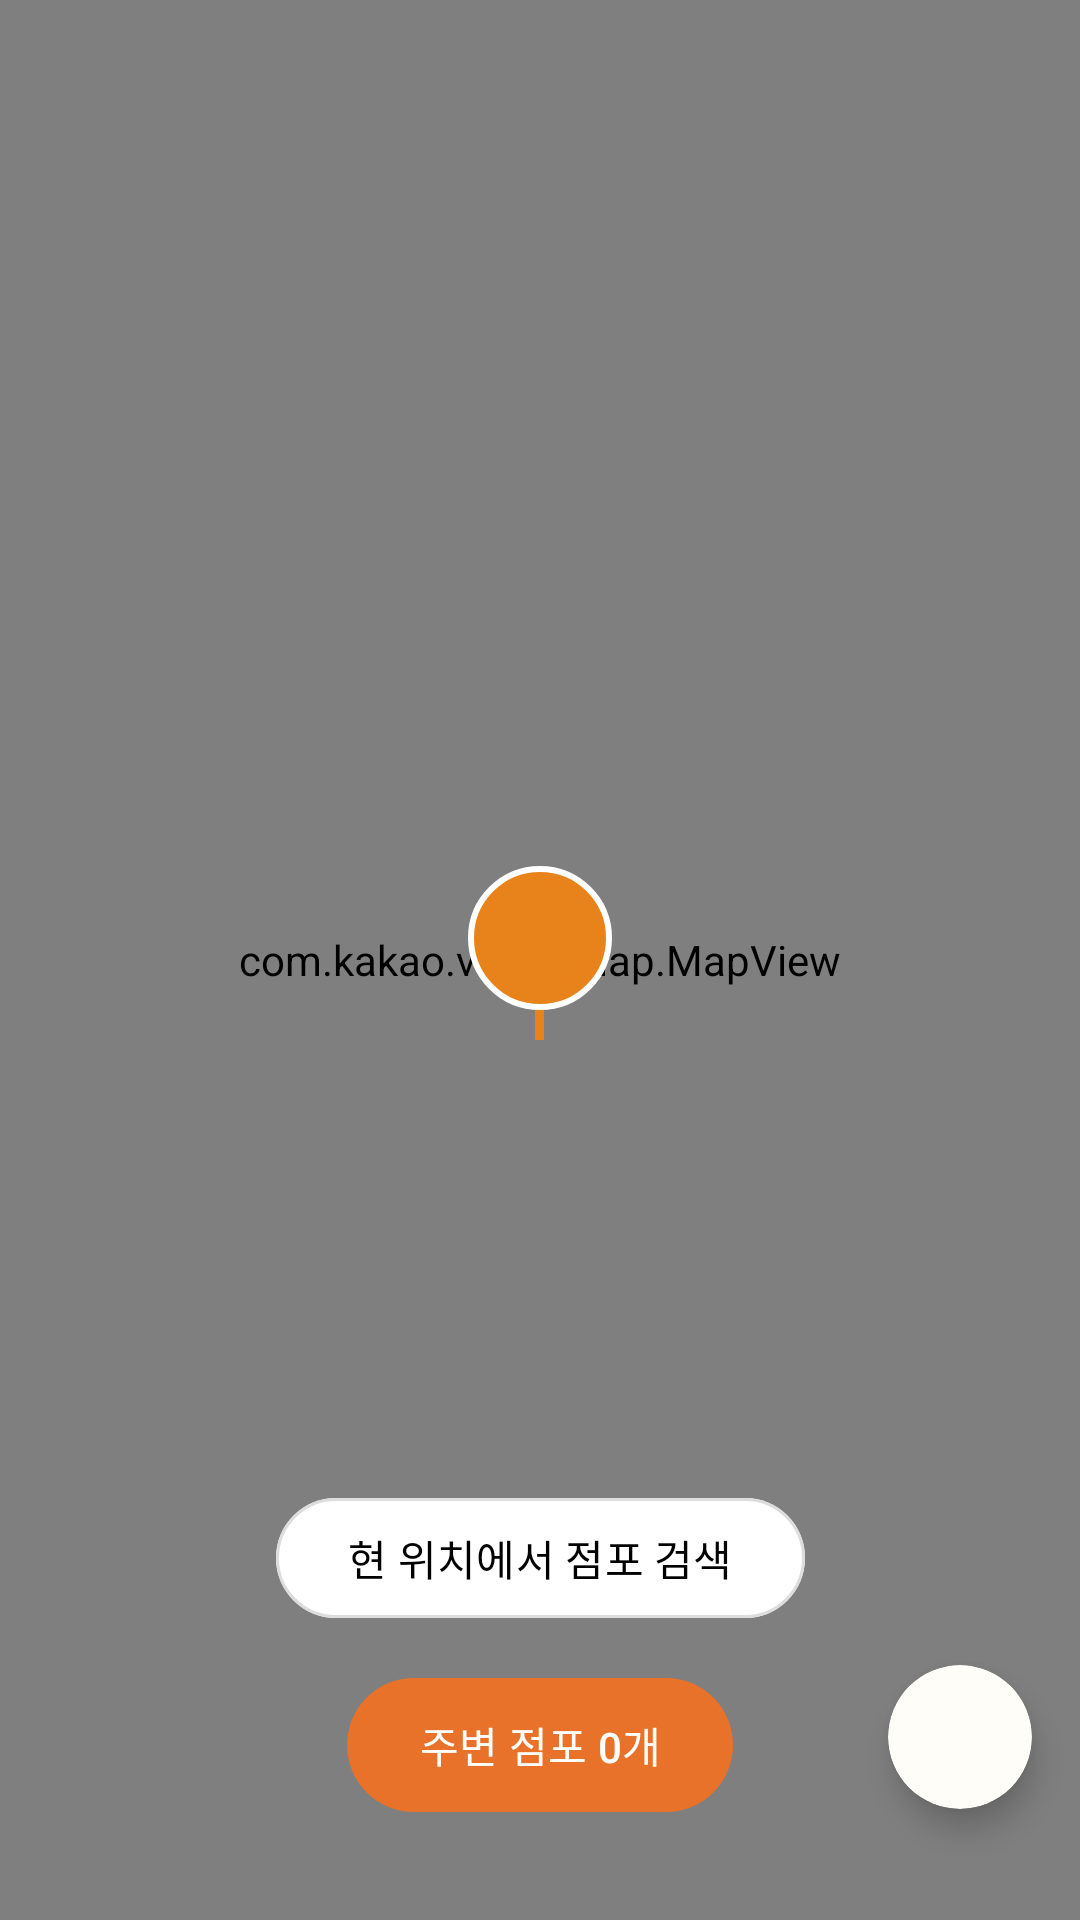

Here is an Android app screen rendered from its layout file. Give the layout XML and the strings, colors and styles it references.
<!-- AndroidManifest.xml: application theme Theme.Grandmarket_android -->
<!-- res/layout/fragment_map_buyer.xml -->
<?xml version="1.0" encoding="utf-8"?>
<androidx.constraintlayout.widget.ConstraintLayout
    xmlns:android="http://schemas.android.com/apk/res/android"
    xmlns:app="http://schemas.android.com/apk/res-auto"
    android:layout_width="match_parent"
    android:layout_height="match_parent">

    <com.kakao.vectormap.MapView
        android:id="@+id/map_view"
        android:layout_width="match_parent"
        android:layout_height="match_parent" />

    <LinearLayout
        android:id="@+id/layoutCenterPin"
        android:layout_width="wrap_content"
        android:layout_height="wrap_content"
        android:orientation="vertical"
        android:gravity="center_horizontal"
        app:layout_constraintTop_toTopOf="parent"
        app:layout_constraintBottom_toBottomOf="parent"
        app:layout_constraintStart_toStartOf="parent"
        app:layout_constraintEnd_toEndOf="parent">

        <FrameLayout android:layout_width="48dp" android:layout_height="48dp">
            <View android:layout_width="48dp" android:layout_height="48dp" android:background="@drawable/bg_map_pin_circle" />
            <ImageView android:id="@+id/ivPin" android:layout_width="26dp" android:layout_height="26dp" android:layout_gravity="center" android:src="@drawable/ic_map_my_location" app:tint="#FFFFFF" />
        </FrameLayout>
        <View android:layout_width="3dp" android:layout_height="10dp" android:background="#E8821A" />
        <View android:layout_width="14dp" android:layout_height="5dp" android:background="@drawable/bg_map_pin_shadow" />
    </LinearLayout>

    <androidx.cardview.widget.CardView
        android:id="@+id/fabCurrentLocation"
        android:layout_width="48dp"
        android:layout_height="48dp"
        android:layout_marginEnd="16dp"
        android:layout_marginBottom="37dp"
        app:cardCornerRadius="24dp"
        app:cardElevation="6dp"
        app:cardBackgroundColor="#FFFDF8"
        app:layout_constraintBottom_toBottomOf="parent"
        app:layout_constraintEnd_toEndOf="parent">
        <FrameLayout android:layout_width="match_parent" android:layout_height="match_parent">
            <ImageView android:layout_width="22dp" android:layout_height="22dp" android:layout_gravity="center" android:src="@drawable/ic_map_my_location" app:tint="#E8821A" />
        </FrameLayout>
    </androidx.cardview.widget.CardView>

    <com.google.android.material.button.MaterialButton
        android:id="@+id/btn_search_here"
        android:layout_width="wrap_content"
        android:layout_height="wrap_content"
        android:layout_marginBottom="12dp"
        android:text="현 위치에서 점포 검색"
        android:textColor="@color/black"
        app:cornerRadius="20dp"
        app:backgroundTint="@color/white"
        app:strokeColor="#DDDDDD"
        app:strokeWidth="1dp"
        android:elevation="4dp"
        app:layout_constraintBottom_toTopOf="@+id/btn_show_store_list"
        app:layout_constraintEnd_toEndOf="parent"
        app:layout_constraintStart_toStartOf="parent" />

    <com.google.android.material.button.MaterialButton
        android:id="@+id/btn_show_store_list"
        android:layout_width="wrap_content"
        android:layout_height="wrap_content"
        android:layout_marginBottom="32dp"
        android:text="주변 점포 0개"
        android:paddingHorizontal="24dp"
        android:paddingVertical="12dp"
        android:textColor="@color/white"
        app:cornerRadius="24dp"
        app:backgroundTint="@color/orange_main"
        app:layout_constraintBottom_toBottomOf="parent"
        app:layout_constraintEnd_toEndOf="parent"
        app:layout_constraintStart_toStartOf="parent" />

</androidx.constraintlayout.widget.ConstraintLayout>
<!-- resources referenced by this layout -->
<resources>
  <color name="black">#FF000000</color>
  <color name="orange_main">#E8722A</color>
  <color name="white">#FFFFFFFF</color>
  <!-- drawable bg_map_pin_circle (drawable) -->
  <?xml version="1.0" encoding="utf-8"?>
  <shape xmlns:android="http://schemas.android.com/apk/res/android"
      android:shape="oval">
      <solid android:color="#E8821A" />
      <stroke android:width="2dp" android:color="#FFFFFF" />
  </shape>
  <style name="Theme.Grandmarket_android" parent="Base.Theme.Grandmarket_android" />
  <style name="Base.Theme.Grandmarket_android" parent="Theme.Material3.DayNight.NoActionBar">
          
          
      </style>
</resources>
